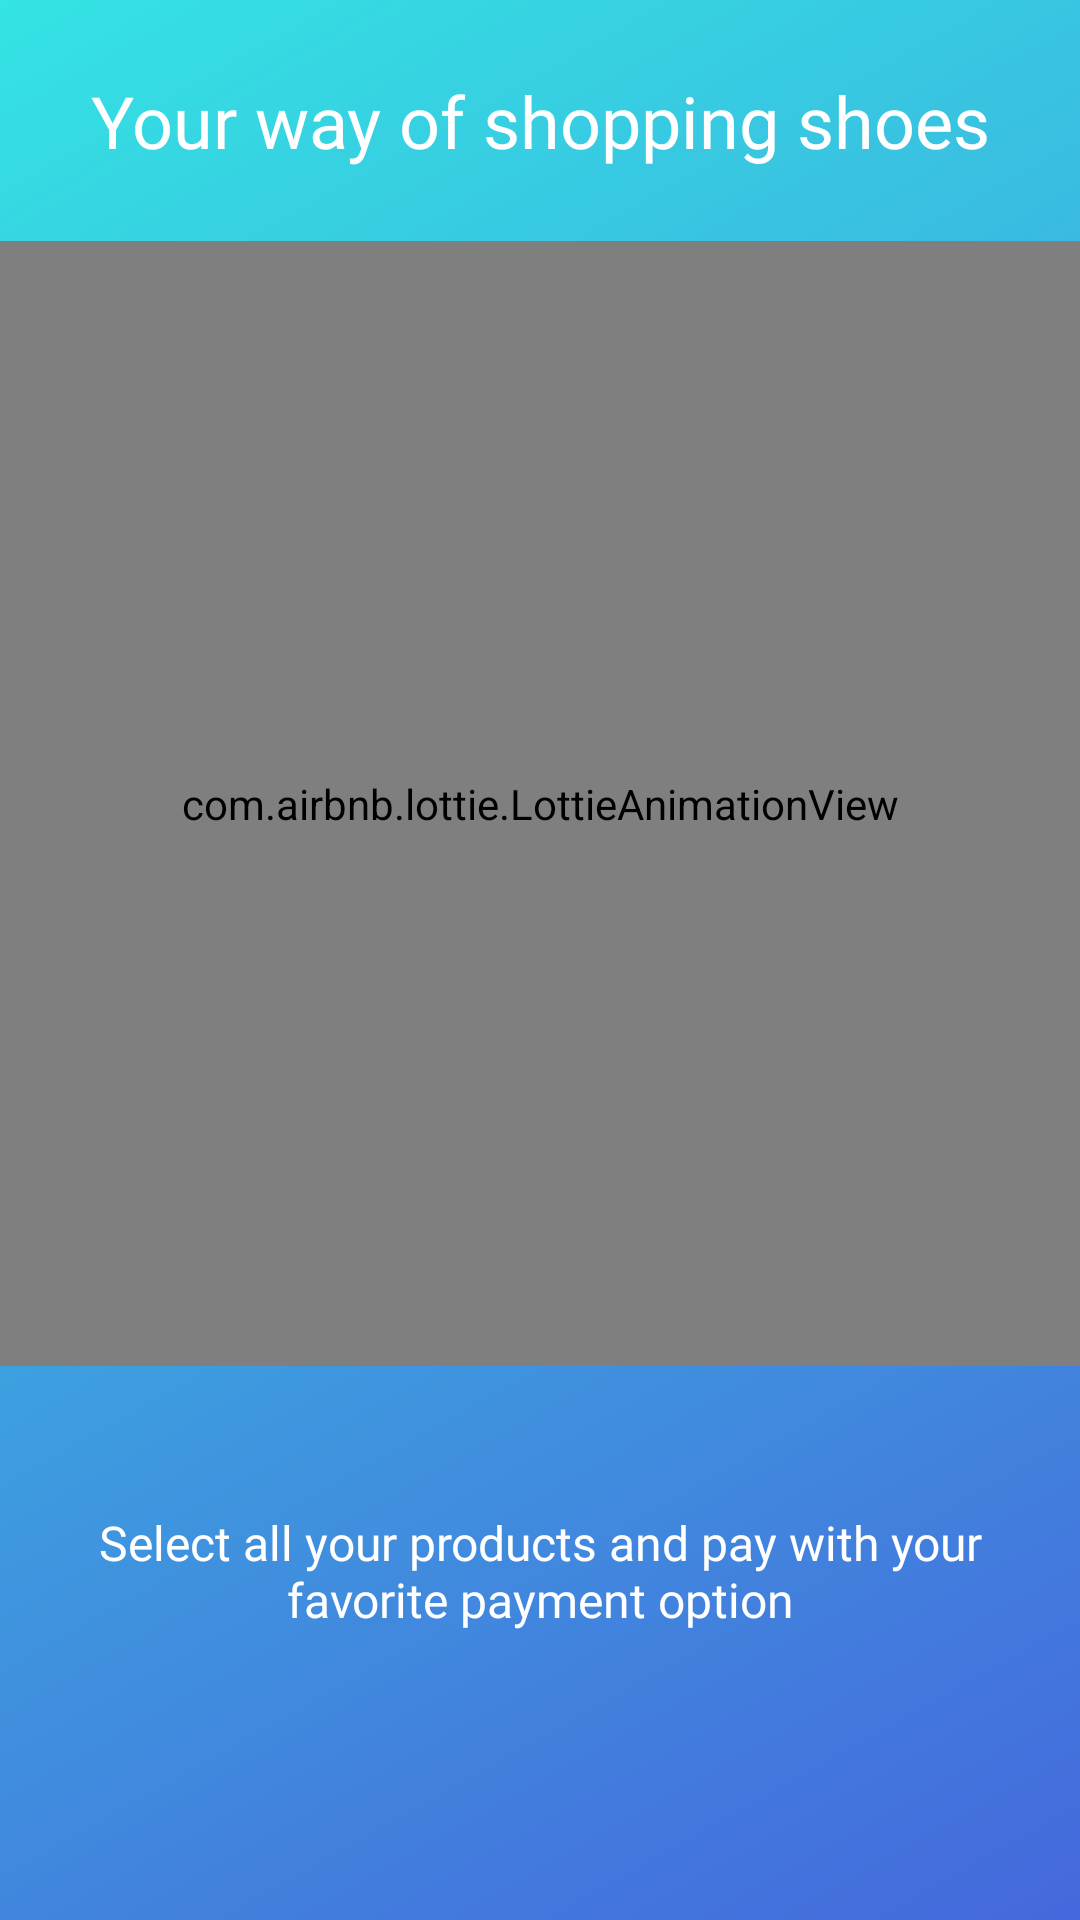

Reconstruct the res/layout file that produces this screen, plus the resources it refers to.
<!-- AndroidManifest.xml: application theme Theme.ShoeStore -->
<!-- res/layout/fragment_instruction.xml -->
<?xml version="1.0" encoding="utf-8"?>
<layout>
<androidx.constraintlayout.widget.ConstraintLayout xmlns:android="http://schemas.android.com/apk/res/android"
    xmlns:tools="http://schemas.android.com/tools"
    android:layout_width="match_parent"
    android:layout_height="match_parent"
    android:background="@drawable/onboarding_bg"
    xmlns:app="http://schemas.android.com/apk/res-auto"
    tools:context=".feature.instruction.InstructionFragment">

    
    <TextView
        android:id="@+id/instruction_title_id"
        android:layout_width="match_parent"
        android:layout_height="wrap_content"
        android:text="@string/instruction_title_text"
        android:layout_marginVertical="24dp"
        style="@style/textview_normal_style"
        android:textSize="24sp"
        android:gravity="center"
        android:textColor="@color/white"
        tools:text = "@string/instruction_title_text"
        app:layout_constraintTop_toTopOf="parent"
        app:layout_constraintBottom_toTopOf="@id/lottie_main"
        app:layout_constraintEnd_toEndOf="parent"
        app:layout_constraintStart_toStartOf="parent" />


    
    <com.airbnb.lottie.LottieAnimationView
        android:id="@+id/lottie_main"
        android:layout_width="match_parent"
        android:layout_height="0dp"
        app:layout_constraintBottom_toTopOf="@+id/onboarding_textview_id"
        app:layout_constraintLeft_toLeftOf="parent"
        app:layout_constraintRight_toRightOf="parent"
        app:layout_constraintTop_toBottomOf="@id/instruction_title_id"
        app:lottie_autoPlay="true"
        app:lottie_fileName="onboarding3.json"
        app:lottie_loop="true"
        app:lottie_speed="1" />


    
    <TextView
        android:id="@+id/onboarding_textview_id"
        android:layout_width="0dp"
        android:layout_height="wrap_content"
        android:text="@string/instructions_text"
        android:layout_marginVertical="24dp"
        style="@style/textview_normal_style"
        android:textSize="16sp"
        android:gravity="center"
        android:padding="24dp"
        android:textColor="@color/white"
        tools:text = "@string/instructions_text"
        app:layout_constraintTop_toBottomOf="@id/lottie_main"
        app:layout_constraintBottom_toTopOf="@id/instruction_next_button_id"
        app:layout_constraintEnd_toEndOf="parent"
        app:layout_constraintStart_toStartOf="parent" />


    
    <ImageButton
        android:id="@+id/instruction_next_button_id"
        android:layout_width="wrap_content"
        android:layout_height="wrap_content"
        android:src="@drawable/right_arrow"
        android:layout_marginEnd="16dp"
        android:layout_marginBottom="16dp"
        android:padding="16dp"
        android:backgroundTint="@android:color/transparent"
        app:layout_constraintHorizontal_bias="1.0"
        app:layout_constraintBottom_toBottomOf="parent"
        app:layout_constraintEnd_toEndOf="parent"
        app:layout_constraintStart_toStartOf="parent" />

</androidx.constraintlayout.widget.ConstraintLayout>
</layout>
<!-- resources referenced by this layout -->
<resources>
  <color name="white">#FFFFFFFF</color>
  <!-- drawable onboarding_bg (drawable) -->
  <?xml version="1.0" encoding="utf-8"?>
  <shape xmlns:android="http://schemas.android.com/apk/res/android"
      android:shape="rectangle">
      <gradient
          android:startColor="#34E3E3"
          android:endColor="#4568DC"
          android:type="linear"
          android:angle="315"/>
  
  </shape>
  <string name="instruction_title_text">Your way of shopping shoes</string>
  <string name="instructions_text">Select all your products and pay with your favorite payment option</string>
  <style name="textview_normal_style">
          <item name="android:textStyle">normal</item>
          <item name="android:fontFamily">@font/inter</item>
          <item name="android:textColor">@color/black</item>
          <item name="android:textAllCaps">false</item>
      </style>
  <style name="Theme.ShoeStore" parent="Theme.AppCompat.Light.DarkActionBar">
          
          <item name="colorPrimary">@color/sea_blue</item>
          <item name="colorPrimaryVariant">@color/light_grey</item>
          <item name="colorOnPrimary">@color/white</item>
          
          <item name="colorSecondary">@color/white</item>
          <item name="colorSecondaryVariant">@color/white</item>
          <item name="colorOnSecondary">@color/light_grey</item>
          
          <item name="android:statusBarColor">@color/sea_blue</item>
          
      </style>
  <color name="black">#FF000000</color>
  <color name="sea_blue">#42B1EF</color>
  <color name="light_grey">#F5F5F5</color>
</resources>
